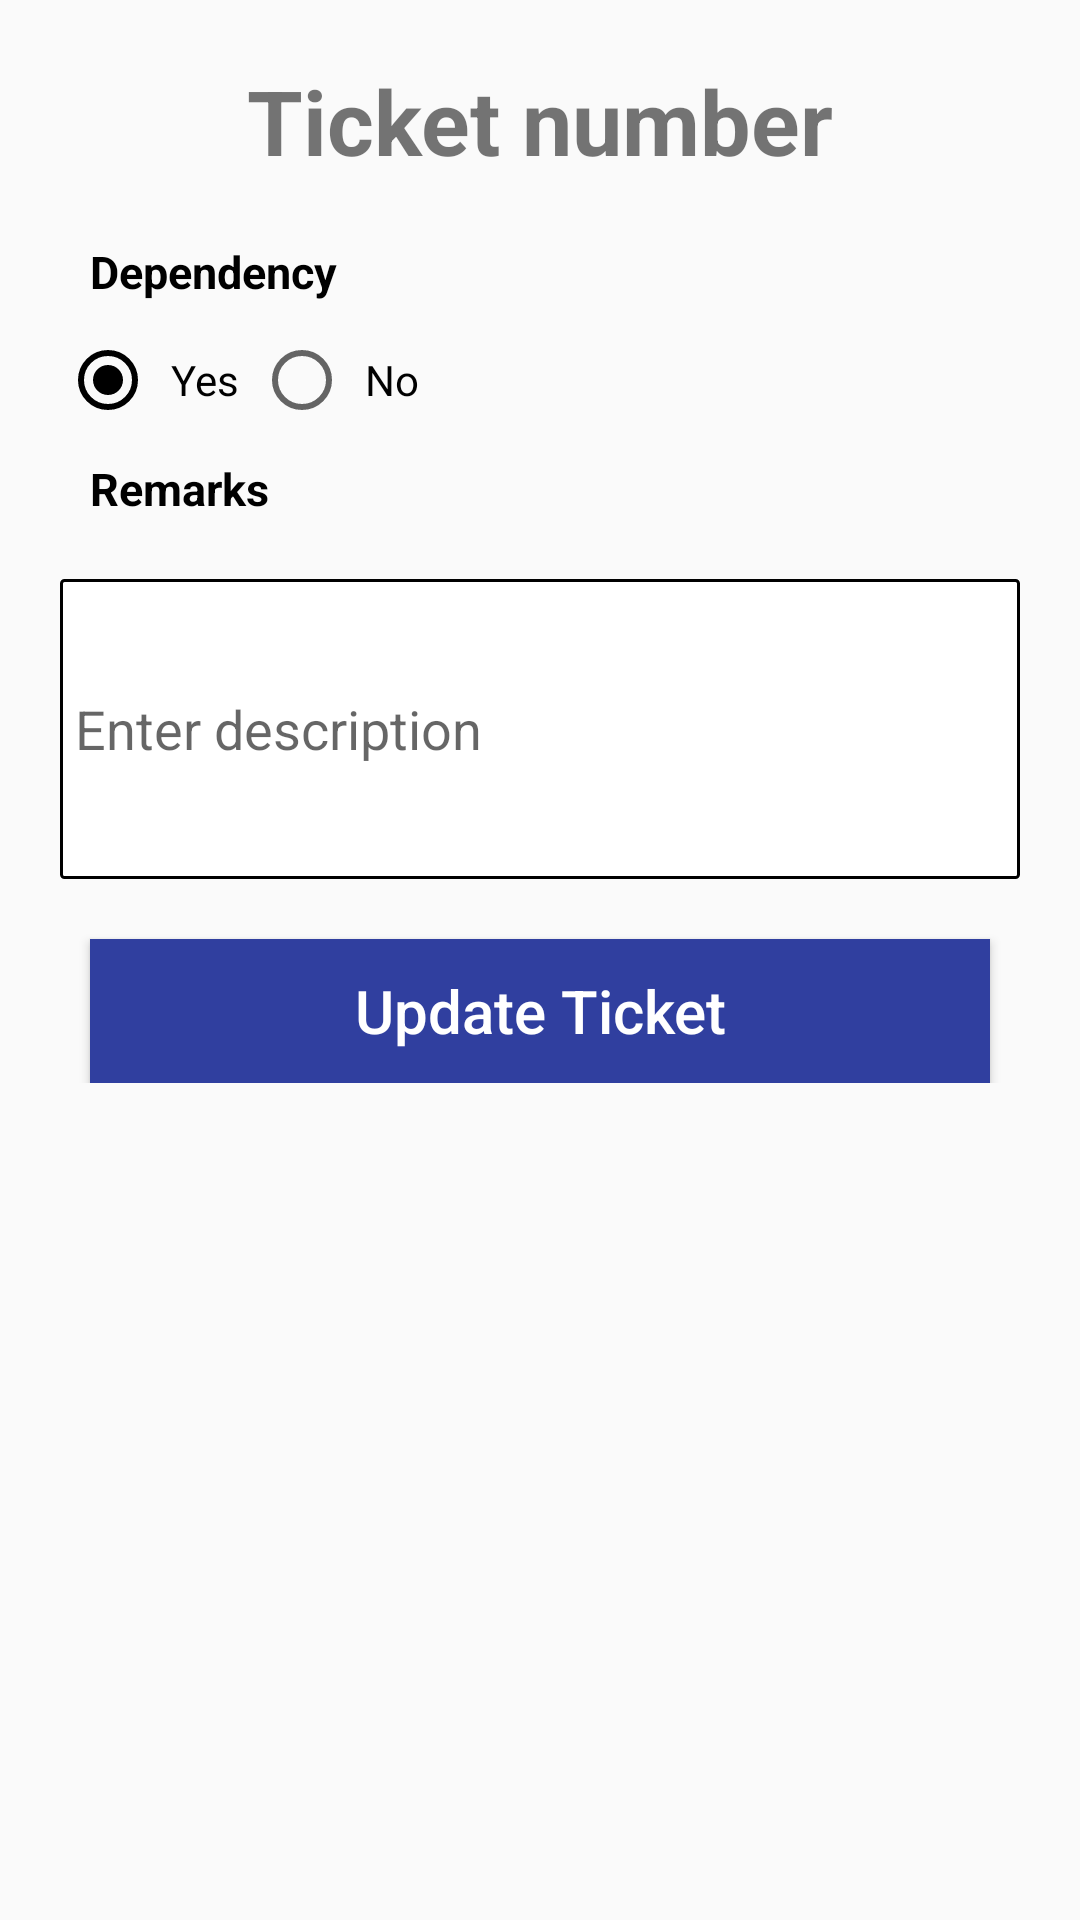

Layout XML and referenced resources for this Android screen:
<!-- AndroidManifest.xml: application theme AppTheme -->
<!-- res/layout/activity_update_ticket.xml -->
<?xml version="1.0" encoding="utf-8"?>

<ScrollView xmlns:android="http://schemas.android.com/apk/res/android"
    xmlns:tools="http://schemas.android.com/tools"
    android:layout_width="match_parent"
    android:layout_height="match_parent"
    tools:context="com.digidot.ishansupportsystem.activity.UpdateTicketActivity">

    <LinearLayout
        android:layout_width="match_parent"
        android:layout_height="wrap_content"
        android:padding="@dimen/dim_20dp"
        android:orientation="vertical">

        <TextView
            android:id="@+id/textTicketNumber"
            android:layout_width="match_parent"
            android:layout_height="wrap_content"
            android:textStyle="bold"
            android:textSize="30sp"
            android:layout_marginBottom="@dimen/dim_10dp"
            android:text="Ticket number"
            android:gravity="center"/>

        <LinearLayout
            android:layout_width="match_parent"
            android:layout_height="wrap_content"
            android:orientation="vertical">

            <TextView
                android:id="@+id/textDependency"
                style="@style/text_update_regular_black"
                android:textStyle="bold"
                android:text="@string/txt_dependency"/>

            <RadioGroup
                android:id="@+id/radioDependency"
                android:layout_width="wrap_content"
                android:layout_height="wrap_content"
                android:orientation="horizontal">

                <RadioButton
                    android:id="@+id/radioButtonYes"
                    android:layout_width="wrap_content"
                    android:layout_height="wrap_content"
                    android:text="@string/txt_yes"
                    android:checked="true"
                    android:padding="5dp"/>

                <RadioButton
                    android:id="@+id/radioButtonNo"
                    android:layout_width="wrap_content"
                    android:layout_height="wrap_content"
                    android:text="@string/txt_no"
                    android:padding="5dp"/>

            </RadioGroup>

        </LinearLayout>

        <LinearLayout
            android:id="@+id/linearLayoutDependencyCode"
            android:layout_width="match_parent"
            android:layout_height="wrap_content"
            android:orientation="vertical"
            android:visibility="gone">

            <TextView
                android:id="@+id/textDependencyCode"
                style="@style/text_update_regular_black"
                android:textStyle="bold"
                android:text="@string/txt_dependency_code"/>

            <Spinner
                android:paddingTop="@dimen/dim_5dp"
                android:paddingBottom="@dimen/dim_5dp"
                android:id="@+id/spinnerDependency"
                android:layout_height="wrap_content"
                android:layout_width="match_parent"
                android:layout_marginTop="@dimen/dim_10dp"
                android:layout_marginBottom="@dimen/dim_10dp"
                style="@style/text_large_black" />

        </LinearLayout>

        <LinearLayout
            android:id="@+id/linearLayoutResolution"
            android:layout_width="match_parent"
            android:layout_height="wrap_content"
            android:orientation="vertical"
            android:visibility="gone">

            <TextView
                android:id="@+id/textBroadCategory"
                style="@style/text_update_regular_black"
                android:textStyle="bold"
                android:text="@string/txt_broad_category"/>

            <Spinner
                android:paddingTop="@dimen/dim_5dp"
                android:paddingBottom="@dimen/dim_5dp"
                android:id="@+id/spinnerBroadCategory"
                android:layout_height="wrap_content"
                android:layout_width="match_parent"
                android:layout_marginTop="@dimen/dim_10dp"
                android:layout_marginBottom="@dimen/dim_10dp"
                style="@style/text_large_black"/>

            <TextView
                android:id="@+id/textResolution"
                style="@style/text_update_regular_black"
                android:textStyle="bold"
                android:text="@string/txt_resolution"/>

            <Spinner
                android:paddingTop="@dimen/dim_5dp"
                android:paddingBottom="@dimen/dim_5dp"
                android:id="@+id/spinnerResolution"
                android:layout_height="wrap_content"
                android:layout_width="match_parent"
                android:layout_marginTop="@dimen/dim_10dp"
                android:layout_marginBottom="@dimen/dim_10dp"
                style="@style/text_large_black"/>

        </LinearLayout>


        <TextView
            android:id="@+id/textRemarks"
            style="@style/text_update_regular_black"
            android:textStyle="bold"
            android:text="@string/txt_remarks"/>

        <EditText
            android:id="@+id/etRemarks"
            android:layout_width="match_parent"
            android:layout_height="100dp"
            android:lines="4"
            android:layout_marginTop="@dimen/dim_10dp"
            android:layout_marginBottom="@dimen/dim_10dp"
            android:paddingTop="@dimen/dim_5dp"
            android:paddingBottom="@dimen/dim_5dp"
            android:hint="@string/txt_enter_description"
            android:textColor="@color/colorBlack"
            android:inputType="text"
            android:background="@drawable/shape"
            android:padding="@dimen/dim_5dp"/>

        <Button
            android:id="@+id/btnUpdateTicket"
            android:layout_width="match_parent"
            android:layout_height="wrap_content"
            android:layout_marginTop="10dp"
            android:layout_marginRight="10dp"
            android:layout_marginLeft="10dp"
            android:paddingTop="@dimen/dim_5dp"
            android:paddingBottom="@dimen/dim_5dp"
            android:text="@string/txt_update_ticket"
            style="@style/button_theme"/>

    </LinearLayout>

</ScrollView>
<!-- resources referenced by this layout -->
<resources>
  <color name="colorBlack">#000000</color>
  <dimen name="dim_10dp">10dp</dimen>
  <dimen name="dim_20dp">20dp</dimen>
  <dimen name="dim_5dp">5dp</dimen>
  <!-- drawable shape (drawable) -->
  <?xml version="1.0" encoding="utf-8"?>
  <shape xmlns:android="http://schemas.android.com/apk/res/android">
  
      
      <solid android:color="@color/colorWhite" />
  
      
      <stroke android:width="1dp" android:color="@color/colorBlack" />
  
      
      <corners android:radius="1dp" />
  
  </shape>
  <string name="txt_broad_category">Broad Category</string>
  <string name="txt_dependency">Dependency</string>
  <string name="txt_dependency_code">Dependency Code</string>
  <string name="txt_enter_description">Enter description</string>
  <string name="txt_no">No</string>
  <string name="txt_remarks">Remarks</string>
  <string name="txt_resolution">Resolution</string>
  <string name="txt_update_ticket">Update Ticket</string>
  <string name="txt_yes">Yes</string>
  <style name="button_theme" parent="text_large_white">
          <item name="android:background">@color/colorPrimaryDark</item>
          <item name="android:textColorPrimary">@color/colorBlack</item>
          <item name="android:layout_marginTop">@dimen/view_margin</item>
          <item name="android:height">@dimen/dim_30dp</item>
      </style>
  <style name="text_large_black">
          <item name="android:layout_width">wrap_content</item>
          <item name="android:layout_height">wrap_content</item>
          <item name="android:textColor">@color/colorBlack</item>
          <item name="android:textSize">@dimen/text_large_text_size</item>
          <item name="android:textColorHint">@color/colorGray</item>
          <item name="android:textAllCaps">false</item>
          <item name="android:padding">0dp</item>
          <item name="android:textAlignment">center</item>
      </style>
  <style name="text_update_regular_black">
          <item name="android:layout_width">match_parent</item>
          <item name="android:layout_height">wrap_content</item>
          <item name="android:textColor">@color/colorBlack</item>
          <item name="android:textSize">@dimen/text_regular_text_size</item>
          <item name="android:textColorHint">@color/colorGray</item>
          <item name="android:textAllCaps">false</item>
          <item name="android:starStyle">@drawable/edit_text_line_style</item>
          <item name="android:padding">10dp</item>
      </style>
  <style name="AppTheme" parent="Theme.AppCompat.Light.NoActionBar">
          
          <item name="colorPrimary">@color/colorPrimary</item>
          <item name="colorPrimaryDark">@color/colorPrimaryDark</item>
          <item name="colorAccent">@color/colorBlack</item>
          <item name="android:textColorPrimary">@color/colorWhite</item>
      </style>
  <color name="colorWhite">#ffffff</color>
  <style name="text_large_white">
          <item name="android:layout_width">wrap_content</item>
          <item name="android:layout_height">wrap_content</item>
          <item name="android:textColor">@color/colorWhite</item>
          <item name="android:textSize">@dimen/text_large_text_size</item>
          <item name="android:textColorHint">@color/colorBlack</item>
          <item name="android:textAllCaps">false</item>
          <item name="android:padding">5dp</item>
          <item name="android:textAlignment">center</item>
      </style>
  <color name="colorPrimaryDark">#303F9F</color>
  <dimen name="view_margin">10dp</dimen>
  <dimen name="dim_30dp">30dp</dimen>
  <dimen name="text_large_text_size">20sp</dimen>
  <color name="colorGray">@android:color/darker_gray</color>
  <dimen name="text_regular_text_size">15sp</dimen>
  <color name="colorPrimary">#3F51B5</color>
</resources>
